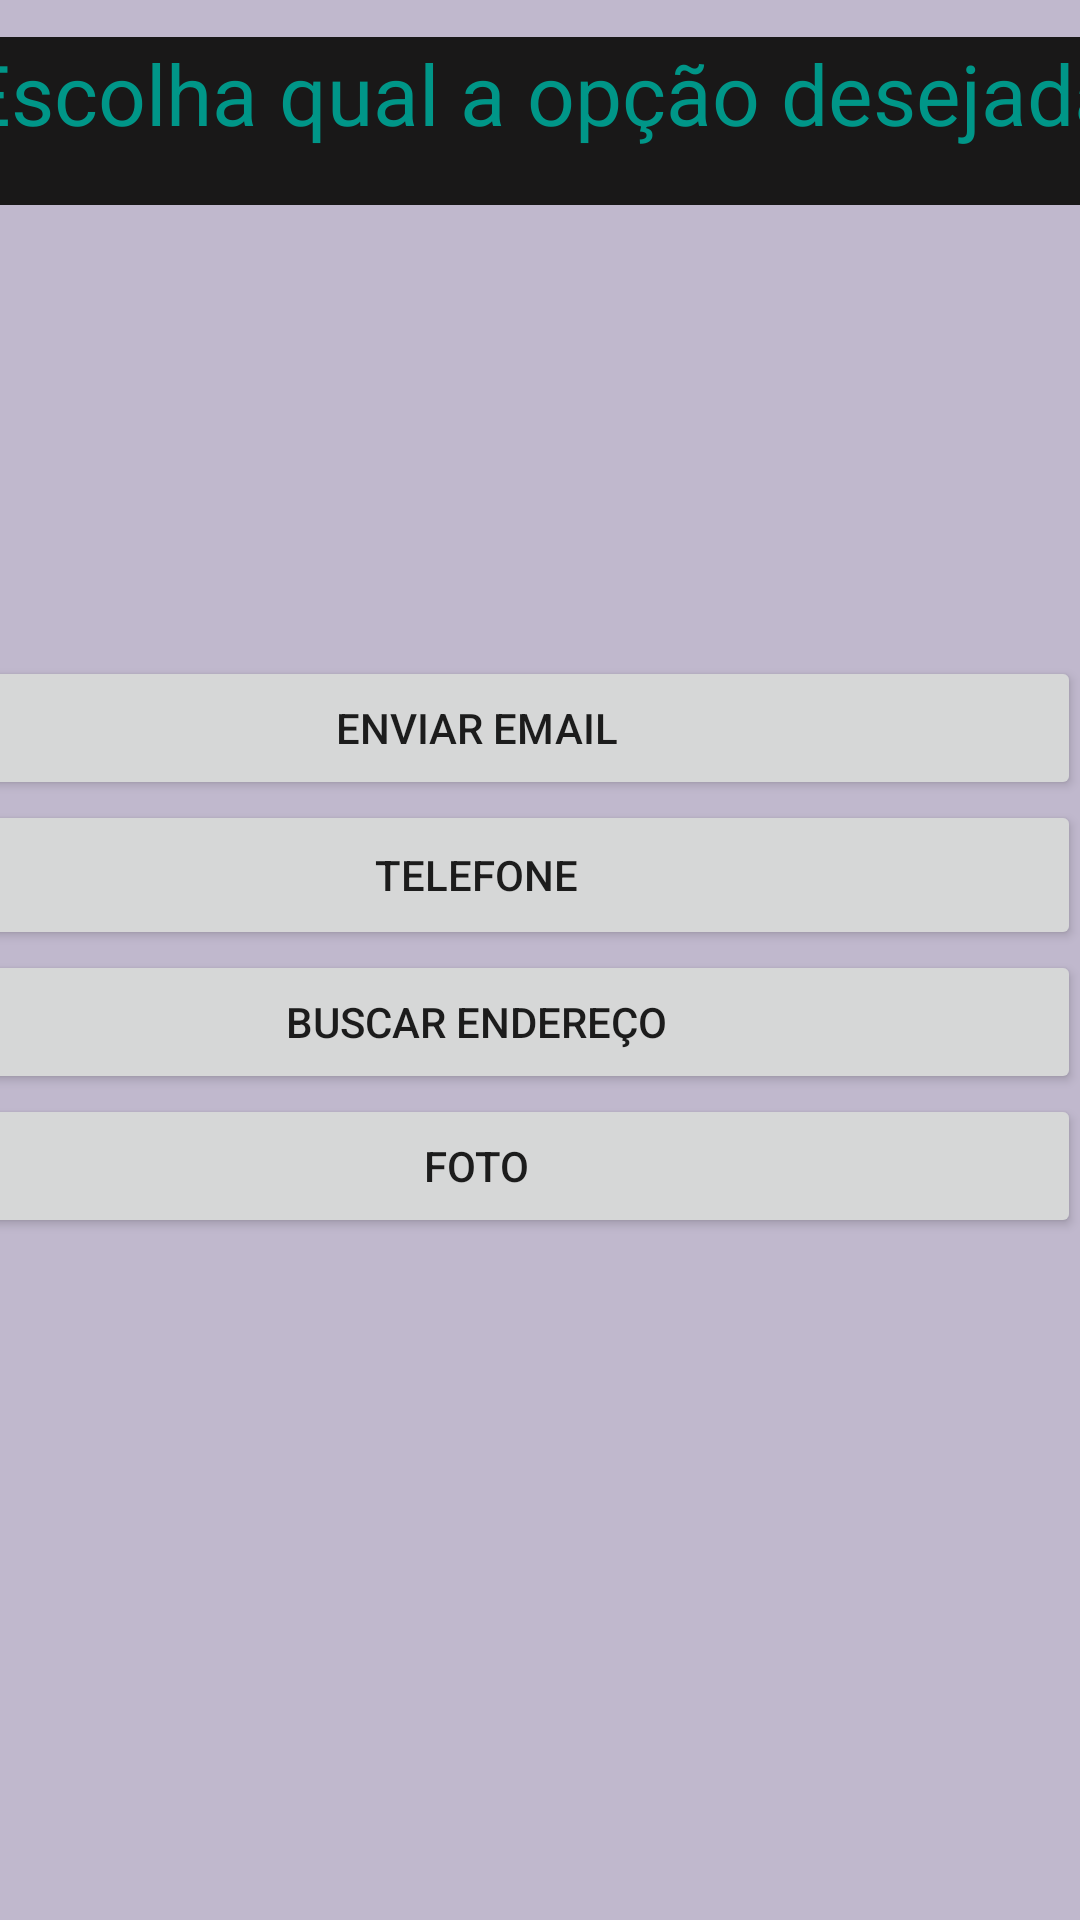

Write the Android layout XML for this screen, with the resource values it uses.
<!-- AndroidManifest.xml: application theme AppTheme -->
<!-- res/layout/activity_main.xml -->
<?xml version="1.0" encoding="utf-8"?>
<androidx.constraintlayout.widget.ConstraintLayout xmlns:android="http://schemas.android.com/apk/res/android"
    xmlns:app="http://schemas.android.com/apk/res-auto"
    xmlns:tools="http://schemas.android.com/tools"
    android:layout_width="match_parent"
    android:layout_height="match_parent"
    android:background="#C0B8CD"
    tools:context=".MainActivity">

    <LinearLayout
        android:id="@+id/linearLayout"
        android:layout_width="403dp"
        android:layout_height="200dp"
        android:orientation="vertical"
        app:layout_constraintBottom_toBottomOf="parent"
        app:layout_constraintEnd_toEndOf="parent"
        app:layout_constraintHorizontal_bias="1.0"
        app:layout_constraintStart_toStartOf="parent"
        app:layout_constraintTop_toTopOf="parent"
        app:layout_constraintVertical_bias="0.497">

        <Button
            android:id="@+id/btnemail"
            android:layout_width="match_parent"
            android:layout_height="wrap_content"
            android:onClick="enviaremail"
            android:text="@string/butaoEmail"
            android:textAlignment="center" />

        <Button
            android:id="@+id/btntelefone"
            android:layout_width="match_parent"
            android:layout_height="50dp"
            android:onClick="fazerligacao"
            android:text="@string/butaoTel"
            android:textAlignment="center" />

        <Button
            android:id="@+id/btnendereco"
            android:layout_width="match_parent"
            android:layout_height="wrap_content"
            android:onClick="eomapa"
            android:text="@string/butaoEndereco"
            android:textAlignment="center" />

        <Button
            android:id="@+id/btnIrFoto"
            android:layout_width="match_parent"
            android:layout_height="wrap_content"
            android:onClick="foto"
            android:text="@string/btnFoto"
            android:textAlignment="center" />

    </LinearLayout>

    <TextView
        android:id="@+id/txtVEscolha"
        android:layout_width="395dp"
        android:layout_height="56dp"
        android:background="#191818"
        android:text="@string/txtVEscolha"
        android:textAlignment="center"
        android:textColor="#009688"
        android:textSize="28sp"
        app:layout_constraintBottom_toTopOf="@+id/linearLayout"
        app:layout_constraintEnd_toEndOf="parent"
        app:layout_constraintStart_toStartOf="parent"
        app:layout_constraintTop_toTopOf="parent"
        app:layout_constraintVertical_bias="0.076" />

</androidx.constraintlayout.widget.ConstraintLayout>
<!-- resources referenced by this layout -->
<resources>
  <string name="btnFoto">Foto</string>
  <string name="butaoEmail">Enviar Email</string>
  <string name="butaoEndereco">Buscar Endereço</string>
  <string name="butaoTel">Telefone</string>
  <string name="txtVEscolha">Escolha qual a opção desejada</string>
  <style name="AppTheme" parent="Theme.AppCompat.Light.DarkActionBar">
          
          <item name="colorPrimary">@color/colorPrimary</item>
          <item name="colorPrimaryDark">@color/colorPrimaryDark</item>
          <item name="colorAccent">@color/colorAccent</item>
      </style>
  <color name="colorPrimary">#6200EE</color>
  <color name="colorPrimaryDark">#3700B3</color>
  <color name="colorAccent">#03DAC5</color>
</resources>
